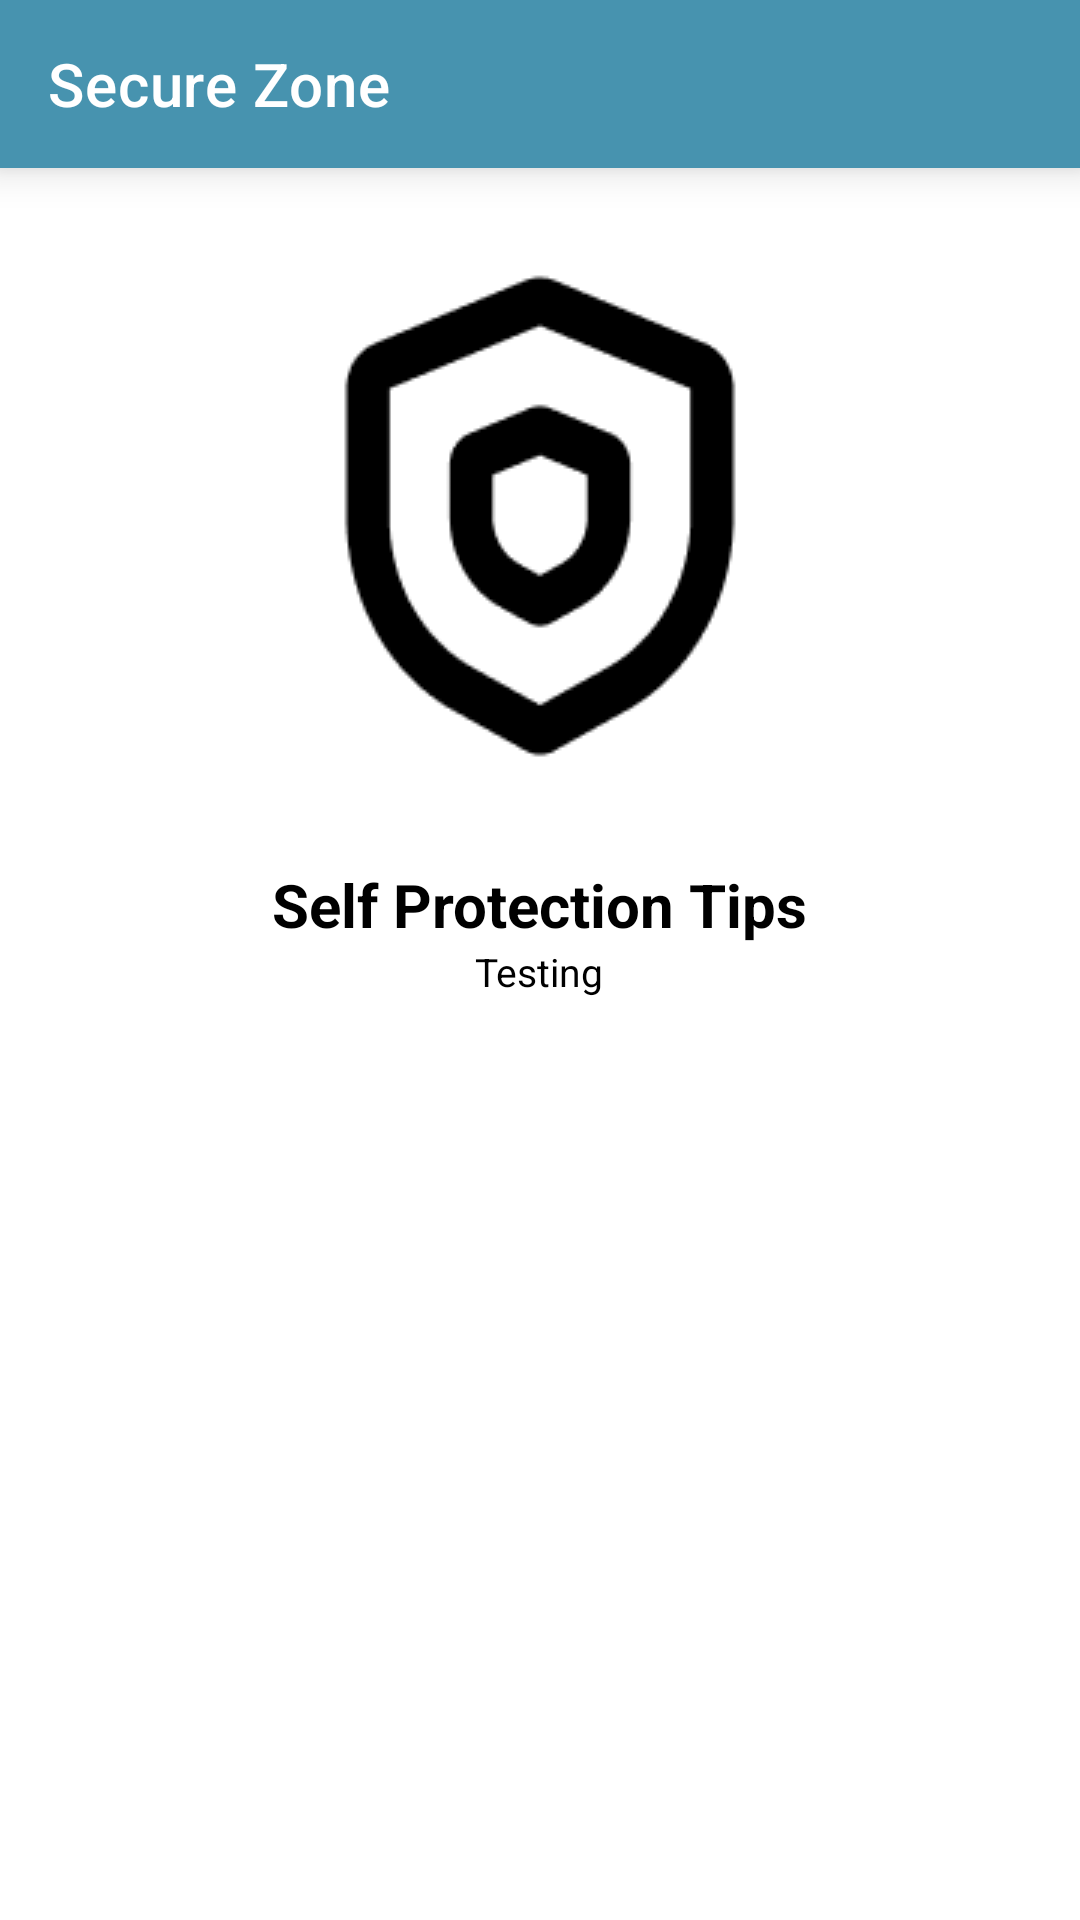

This screen was rendered from an Android layout file. Write that file and the resources it references.
<!-- AndroidManifest.xml: application theme Theme.SecureZone -->
<!-- res/layout/activity_security_tips.xml -->
<?xml version="1.0" encoding="utf-8"?>
<LinearLayout xmlns:android="http://schemas.android.com/apk/res/android"
    xmlns:app="http://schemas.android.com/apk/res-auto"
    xmlns:tools="http://schemas.android.com/tools"
    android:id="@+id/main"
    android:layout_width="match_parent"
    android:layout_height="match_parent"
    android:orientation="vertical"
    tools:context=".Activities.SecurityTipsActivity">

    <androidx.appcompat.widget.Toolbar
        android:layout_width="match_parent"
        android:layout_height="wrap_content"
        app:title="@string/app_name"
        android:elevation="8dp"
        app:titleTextColor="@color/white"
        android:background="@color/primary_Color"/>

    <LinearLayout
        android:orientation="vertical"
        android:layout_width="match_parent"
        android:layout_height="wrap_content">
        <ImageView
            android:layout_gravity="center"
            android:layout_marginTop="20dp"
            android:src="@drawable/img_shield"
            android:layout_width="wrap_content"
            android:layout_height="wrap_content"/>
        <TextView
            android:layout_gravity="center"
            android:layout_marginTop="20dp"
            android:textStyle="bold"
            android:textSize="20sp"
            android:textColor="@color/black"
            android:text="Self Protection Tips"
            android:layout_width="wrap_content"
            android:layout_height="wrap_content"/>
        <TextView
            android:id="@+id/protectionsTips"
            android:text="Testing"
            android:textSize="13sp"
            android:layout_gravity="center"
            android:textColor="@color/black"
            android:layout_width="wrap_content"
            android:layout_height="wrap_content"/>
    </LinearLayout>

</LinearLayout>
<!-- resources referenced by this layout -->
<resources>
  <color name="black">#FF000000</color>
  <color name="primary_Color">#4793AF</color>
  <color name="white">#FFFFFFFF</color>
  <!-- drawable img_shield: png bitmap (drawable, 2757 bytes) -->
  <string name="app_name">Secure Zone</string>
  <style name="Theme.SecureZone" parent="Base.Theme.SecureZone" />
  <style name="Base.Theme.SecureZone" parent="Theme.MaterialComponents.DayNight.NoActionBar">
          <item name="android:statusBarColor" tools:targetApi="21">@color/bg_Color</item>
          <item name="android:windowLightStatusBar" tools:targetApi="23">true</item>
      </style>
  <color name="bg_Color">#B8D8C9</color>
</resources>
